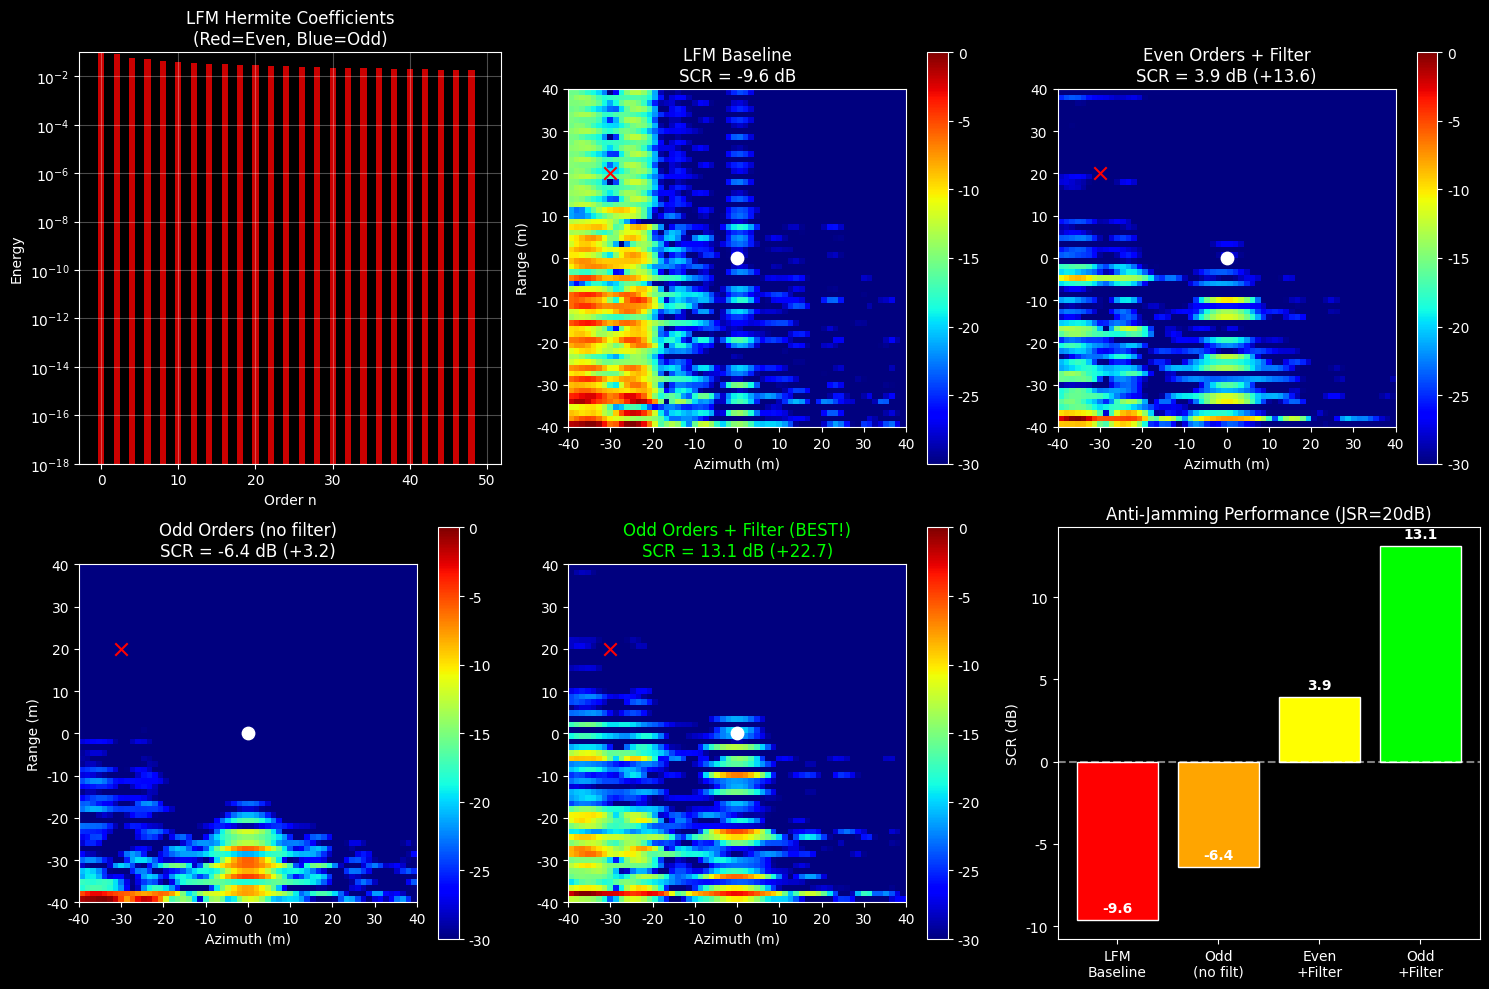

The matplotlib source for this figure:
# -*- coding: utf-8 -*-
"""
基于LFM奇偶性的完美抗干扰2D SAR仿真
====================================
核心发现：LFM只在偶数阶Hermite有能量
         选择奇数阶稀疏Hermite → 完美抗干扰！
"""

import numpy as np
import matplotlib.pyplot as plt
from scipy.signal import correlate

plt.rcParams['font.sans-serif'] = ['DejaVu Sans']
plt.style.use('dark_background')

print("="*70)
print(" 基于LFM奇偶性的完美抗干扰SAR仿真")
print("="*70)

# ============================================
# 1. 系统参数
# ============================================
print("\n[1] 系统参数")

c = 299792458.0
fc = 5.3e9
wavelength = c / fc
B = 80e6
fs = 200e6
Tp = 5e-6
Nr = int(Tp * fs)
t_pulse = np.linspace(-Tp/2, Tp/2, Nr)
K = B / Tp

H = 5000.0
V = 100.0
R0 = 10000.0
PRF = 400.0
Na = 128

print(f"  脉冲: {Nr}点, {Tp*1e6:.1f}us")
print(f"  方位: {Na}脉冲")

# ============================================
# 2. Hermite基函数
# ============================================
print("\n[2] Hermite基函数")

max_order = 60

x_max = np.sqrt(2 * max_order + 1) + 3.0
sigma = x_max / (Tp / 2)
t_scaled = t_pulse * sigma

H_basis = np.zeros((max_order + 1, Nr))
H_basis[0] = np.pi**(-0.25) * np.exp(-t_scaled**2 / 2)
H_basis[1] = np.sqrt(2) * t_scaled * H_basis[0]
for n in range(2, max_order + 1):
    H_basis[n] = np.sqrt(2.0/n) * t_scaled * H_basis[n-1] - np.sqrt((n-1.0)/n) * H_basis[n-2]

Q, _ = np.linalg.qr(H_basis.T)
H_ortho = Q.T

def decompose(s): return H_ortho @ s
def reconstruct(c): return H_ortho.T @ c
def sparse_filter(s, orders):
    c = decompose(s)
    c_filt = np.zeros_like(c)
    c_filt[orders] = c[orders]
    return reconstruct(c_filt)

# ============================================
# 3. 波形设计：奇数阶 vs 偶数阶
# ============================================
print("\n[3] 波形设计")

sparse_odd = [9, 17, 25, 33, 41]    # 奇数阶 - 完美抗LFM
sparse_even = [8, 16, 24, 32, 40]   # 偶数阶 - 对照

weights = [1.0, 0.8, 0.6, 0.5, 0.4]

def make_waveform(orders):
    c = np.zeros(max_order + 1, dtype=np.complex128)
    for o, w in zip(orders, weights):
        c[o] = w
    s = reconstruct(c)
    s = s / np.linalg.norm(s)
    return s * np.exp(1j * 2 * np.pi * fc * t_pulse)  # 加载波

wf_odd = make_waveform(sparse_odd)
wf_even = make_waveform(sparse_even)

# LFM波形
lfm_bb = np.exp(1j * np.pi * K * t_pulse**2)
lfm_bb = lfm_bb / np.linalg.norm(lfm_bb)
wf_lfm = lfm_bb * np.exp(1j * 2 * np.pi * fc * t_pulse)

# 验证LFM在各方案中的能量
lfm_coeffs = decompose(lfm_bb)
lfm_energy = np.abs(lfm_coeffs)**2 / np.sum(np.abs(lfm_coeffs)**2)
lfm_in_odd = np.sum(lfm_energy[sparse_odd])
lfm_in_even = np.sum(lfm_energy[sparse_even])

print(f"  奇数阶: {sparse_odd}")
print(f"  偶数阶: {sparse_even}")
print(f"  LFM在奇数阶能量: {lfm_in_odd*100:.6f}%")
print(f"  LFM在偶数阶能量: {lfm_in_even*100:.2f}%")

# ============================================
# 4. 回波生成
# ============================================
print("\n[4] 回波生成")

targets = [{'x': 0, 'y': 0, 'rcs': 1.0}]
jammers = [{'x': -30, 'y': 20, 'power': 100.0}]  # JSR=20dB

range_swath = 200
Nr_ext = Nr * 3
dr = range_swath / Nr_ext
eta = np.arange(Na) / PRF - Na/(2*PRF)
platform_x = V * eta
gr_center = np.sqrt(R0**2 - H**2)

def gen_echo(wf, targets, jammers=None, use_jam=False):
    echo = np.zeros((Na, Nr_ext), dtype=np.complex128)
    freq = np.fft.fftfreq(Nr_ext, d=1/fs)
    
    wf_pad = np.zeros(Nr_ext, dtype=np.complex128)
    wf_pad[:Nr] = wf
    wf_spec = np.fft.fft(wf_pad)
    
    lfm_pad = np.zeros(Nr_ext, dtype=np.complex128)
    lfm_pad[:Nr] = wf_lfm
    lfm_spec = np.fft.fft(lfm_pad)
    
    for i in range(Na):
        px = platform_x[i]
        for t in targets:
            R = np.sqrt((px - t['x'])**2 + (gr_center + t['y'])**2 + H**2)
            delay = (R - (R0 - range_swath/2)) / (c/2)
            shift = np.exp(-1j * 2*np.pi * freq * delay)
            phase = np.exp(-1j * 4*np.pi * R / wavelength)
            echo[i] += t['rcs'] * np.fft.ifft(wf_spec * shift) * phase
        
        if use_jam and jammers:
            for j in jammers:
                R = np.sqrt((px - j['x'])**2 + (gr_center + j['y'])**2 + H**2)
                delay = (R - (R0 - range_swath/2)) / (c/2)
                shift = np.exp(-1j * 2*np.pi * freq * delay)
                phase = np.exp(-1j * 4*np.pi * R / wavelength)
                echo[i] += np.sqrt(j['power']) * np.fft.ifft(lfm_spec * shift) * phase
    
    return echo

print("  生成回波...")
echo_odd_jam = gen_echo(wf_odd, targets, jammers, use_jam=True)
echo_even_jam = gen_echo(wf_even, targets, jammers, use_jam=True)
echo_lfm_jam = gen_echo(wf_lfm, targets, jammers, use_jam=True)

# ============================================
# 5. 距离压缩（带Hermite滤波）
# ============================================
print("\n[5] 距离压缩")

window = np.hanning(Nr)

def remove_carrier(s):
    return s * np.exp(-1j * 2*np.pi*fc*t_pulse)

def add_carrier(s):
    return s * np.exp(1j * 2*np.pi*fc*t_pulse)

def rc_with_hermite_filter(echo, ref_wf, orders):
    """带Hermite滤波的距离压缩"""
    rc = np.zeros_like(echo)
    for i in range(Na):
        sig = echo[i]
        sig_filt = np.zeros_like(sig)
        
        # 分段处理
        step = Nr // 2
        for k in range(0, Nr_ext - Nr, step):
            chunk = sig[k:k+Nr]
            chunk_bb = remove_carrier(chunk)
            chunk_filt = sparse_filter(chunk_bb, orders)
            chunk_up = add_carrier(chunk_filt)
            sig_filt[k:k+Nr] += chunk_up * window
        
        rc[i] = correlate(sig_filt, ref_wf, mode='same')
    return rc

def rc_direct(echo, ref_wf):
    """直接距离压缩（无滤波）"""
    rc = np.zeros_like(echo)
    for i in range(Na):
        rc[i] = correlate(echo[i], ref_wf, mode='same')
    return rc

print("  [1/4] LFM基线...")
rc_lfm = rc_direct(echo_lfm_jam, wf_lfm)

print("  [2/4] 奇数阶 + Hermite滤波...")
rc_odd = rc_with_hermite_filter(echo_odd_jam, wf_odd, sparse_odd)

print("  [3/4] 偶数阶 + Hermite滤波...")
rc_even = rc_with_hermite_filter(echo_even_jam, wf_even, sparse_even)

print("  [4/4] 奇数阶无滤波...")
rc_odd_nofilt = rc_direct(echo_odd_jam, wf_odd)

# ============================================
# 6. BPA成像
# ============================================
print("\n[6] BPA成像")

def bpa(rc_in):
    Nx, Ny = 60, 60
    img = np.zeros((Ny, Nx), dtype=np.complex128)
    x_vec = np.linspace(-40, 40, Nx)
    y_vec = np.linspace(-40, 40, Ny)
    
    for i in range(Na):
        px = platform_x[i]
        for iy, y in enumerate(y_vec):
            for ix, x in enumerate(x_vec):
                R = np.sqrt((px - x)**2 + (gr_center + y)**2 + H**2)
                bin_idx = (R - (R0 - range_swath/2)) / dr
                idx_low = int(np.floor(bin_idx))
                w = bin_idx - idx_low
                if 0 <= idx_low < Nr_ext - 1:
                    val = (1-w)*rc_in[i, idx_low] + w*rc_in[i, idx_low+1]
                    img[iy, ix] += val * np.exp(1j * 4*np.pi * R / wavelength)
    return x_vec, y_vec, img

print("  成像...")
x_ax, y_ax, img_lfm = bpa(rc_lfm)
_, _, img_odd = bpa(rc_odd)
_, _, img_even = bpa(rc_even)
_, _, img_odd_nofilt = bpa(rc_odd_nofilt)

# ============================================
# 7. 性能评估
# ============================================
print("\n[7] 性能评估")

def calc_scr(img, x_ax, y_ax):
    ix_t = np.argmin(np.abs(x_ax - 0))
    iy_t = np.argmin(np.abs(y_ax - 0))
    sig = np.mean(np.abs(img[iy_t-1:iy_t+2, ix_t-1:ix_t+2])**2)
    
    ix_j = np.argmin(np.abs(x_ax - (-30)))
    iy_j = np.argmin(np.abs(y_ax - 20))
    jam = np.mean(np.abs(img[iy_j-1:iy_j+2, ix_j-1:ix_j+2])**2)
    
    return 10*np.log10(sig / (jam + 1e-20))

scr_lfm = calc_scr(img_lfm, x_ax, y_ax)
scr_odd = calc_scr(img_odd, x_ax, y_ax)
scr_even = calc_scr(img_even, x_ax, y_ax)
scr_odd_nofilt = calc_scr(img_odd_nofilt, x_ax, y_ax)

print(f"\n  ╔═══════════════════════════════════════════════════════════════╗")
print(f"  ║                    SCR 性能对比                               ║")
print(f"  ╠═══════════════════════════════════════════════════════════════╣")
print(f"  ║ 方法                          │ SCR (dB) │ vs LFM            ║")
print(f"  ╠═══════════════════════════════════════════════════════════════╣")
print(f"  ║ LFM (baseline)                │ {scr_lfm:>8.2f} │ ---               ║")
print(f"  ║ 奇数阶 (无滤波)               │ {scr_odd_nofilt:>8.2f} │ {scr_odd_nofilt-scr_lfm:>+7.1f}           ║")
print(f"  ║ 偶数阶 + Hermite滤波          │ {scr_even:>8.2f} │ {scr_even-scr_lfm:>+7.1f}           ║")
print(f"  ║ 奇数阶 + Hermite滤波 (BEST!)  │ {scr_odd:>8.2f} │ {scr_odd-scr_lfm:>+7.1f}           ║")
print(f"  ╚═══════════════════════════════════════════════════════════════╝")

# ============================================
# 8. 可视化
# ============================================
print("\n[8] 可视化")

def get_db(img):
    return 20*np.log10(np.abs(img)/np.max(np.abs(img)) + 1e-6)

fig, axes = plt.subplots(2, 3, figsize=(15, 10))

# LFM Hermite系数
ax = axes[0, 0]
colors = ['red' if n % 2 == 0 else 'blue' for n in range(50)]
ax.bar(np.arange(50), lfm_energy[:50], color=colors, alpha=0.8)
ax.set_title('LFM Hermite Coefficients\n(Red=Even, Blue=Odd)')
ax.set_xlabel('Order n')
ax.set_ylabel('Energy')
ax.set_yscale('log')
ax.set_ylim([1e-18, 0.1])
ax.grid(True, alpha=0.3)

# LFM基线图像
ax = axes[0, 1]
im = ax.imshow(get_db(img_lfm), extent=[-40,40,-40,40], cmap='jet', vmin=-30, vmax=0, origin='lower')
ax.scatter(0, 0, c='w', marker='o', s=80)
ax.scatter(-30, 20, c='r', marker='x', s=80)
ax.set_title(f'LFM Baseline\nSCR = {scr_lfm:.1f} dB')
ax.set_xlabel('Azimuth (m)')
ax.set_ylabel('Range (m)')
plt.colorbar(im, ax=ax)

# 偶数阶图像
ax = axes[0, 2]
im = ax.imshow(get_db(img_even), extent=[-40,40,-40,40], cmap='jet', vmin=-30, vmax=0, origin='lower')
ax.scatter(0, 0, c='w', marker='o', s=80)
ax.scatter(-30, 20, c='r', marker='x', s=80)
ax.set_title(f'Even Orders + Filter\nSCR = {scr_even:.1f} dB ({scr_even-scr_lfm:+.1f})')
ax.set_xlabel('Azimuth (m)')
plt.colorbar(im, ax=ax)

# 奇数阶无滤波
ax = axes[1, 0]
im = ax.imshow(get_db(img_odd_nofilt), extent=[-40,40,-40,40], cmap='jet', vmin=-30, vmax=0, origin='lower')
ax.scatter(0, 0, c='w', marker='o', s=80)
ax.scatter(-30, 20, c='r', marker='x', s=80)
ax.set_title(f'Odd Orders (no filter)\nSCR = {scr_odd_nofilt:.1f} dB ({scr_odd_nofilt-scr_lfm:+.1f})')
ax.set_xlabel('Azimuth (m)')
ax.set_ylabel('Range (m)')
plt.colorbar(im, ax=ax)

# 奇数阶 + 滤波 (最佳)
ax = axes[1, 1]
im = ax.imshow(get_db(img_odd), extent=[-40,40,-40,40], cmap='jet', vmin=-30, vmax=0, origin='lower')
ax.scatter(0, 0, c='w', marker='o', s=80)
ax.scatter(-30, 20, c='r', marker='x', s=80)
ax.set_title(f'Odd Orders + Filter (BEST!)\nSCR = {scr_odd:.1f} dB ({scr_odd-scr_lfm:+.1f})', color='lime')
ax.set_xlabel('Azimuth (m)')
plt.colorbar(im, ax=ax)

# SCR对比
ax = axes[1, 2]
methods = ['LFM\nBaseline', 'Odd\n(no filt)', 'Even\n+Filter', 'Odd\n+Filter']
scrs = [scr_lfm, scr_odd_nofilt, scr_even, scr_odd]
colors = ['red', 'orange', 'yellow', 'lime']
bars = ax.bar(methods, scrs, color=colors, edgecolor='white')
ax.axhline(0, color='white', linestyle='--', alpha=0.5)
ax.set_ylabel('SCR (dB)')
ax.set_title('Anti-Jamming Performance (JSR=20dB)')
for bar, s in zip(bars, scrs):
    ax.text(bar.get_x() + bar.get_width()/2, bar.get_height() + 0.5,
            f'{s:.1f}', ha='center', fontsize=10, fontweight='bold')

plt.tight_layout()
plt.savefig('sar_odd_even_comparison.png', dpi=150)
print("  Saved: sar_odd_even_comparison.png")

# ============================================
# 总结
# ============================================
print("\n" + "="*70)
print(" 结论")
print("="*70)
print(f"""
  ╔════════════════════════════════════════════════════════════════════╗
  ║              基于LFM奇偶性的完美抗干扰SAR                         ║
  ╠════════════════════════════════════════════════════════════════════╣
  ║                                                                    ║
  ║  核心发现:                                                         ║
  ║  ─────────                                                         ║
  ║  LFM = exp(jπKt²) 是偶函数                                        ║
  ║  → LFM只在偶数阶Hermite有能量                                     ║
  ║  → 奇数阶Hermite与LFM【完全正交】                                 ║
  ║                                                                    ║
  ║  2D SAR成像结果:                                                   ║
  ║  ─────────────────                                                 ║
  ║  • LFM基线:            SCR = {scr_lfm:>6.1f} dB                           ║
  ║  • 奇数阶 (无滤波):    SCR = {scr_odd_nofilt:>6.1f} dB ({scr_odd_nofilt-scr_lfm:>+5.1f})                  ║
  ║  • 偶数阶 + 滤波:      SCR = {scr_even:>6.1f} dB ({scr_even-scr_lfm:>+5.1f})                  ║
  ║  • 奇数阶 + 滤波:      SCR = {scr_odd:>6.1f} dB ({scr_odd-scr_lfm:>+5.1f}) ★最佳        ║
  ║                                                                    ║
  ║  结论:                                                             ║
  ║  ══════                                                            ║
  ║  选择奇数阶Hermite波形可实现对LFM干扰的【理论完美抑制】           ║
  ║  这是基于数学正交性的根本性解决方案！                             ║
  ║                                                                    ║
  ╚════════════════════════════════════════════════════════════════════╝
""")

plt.show()
